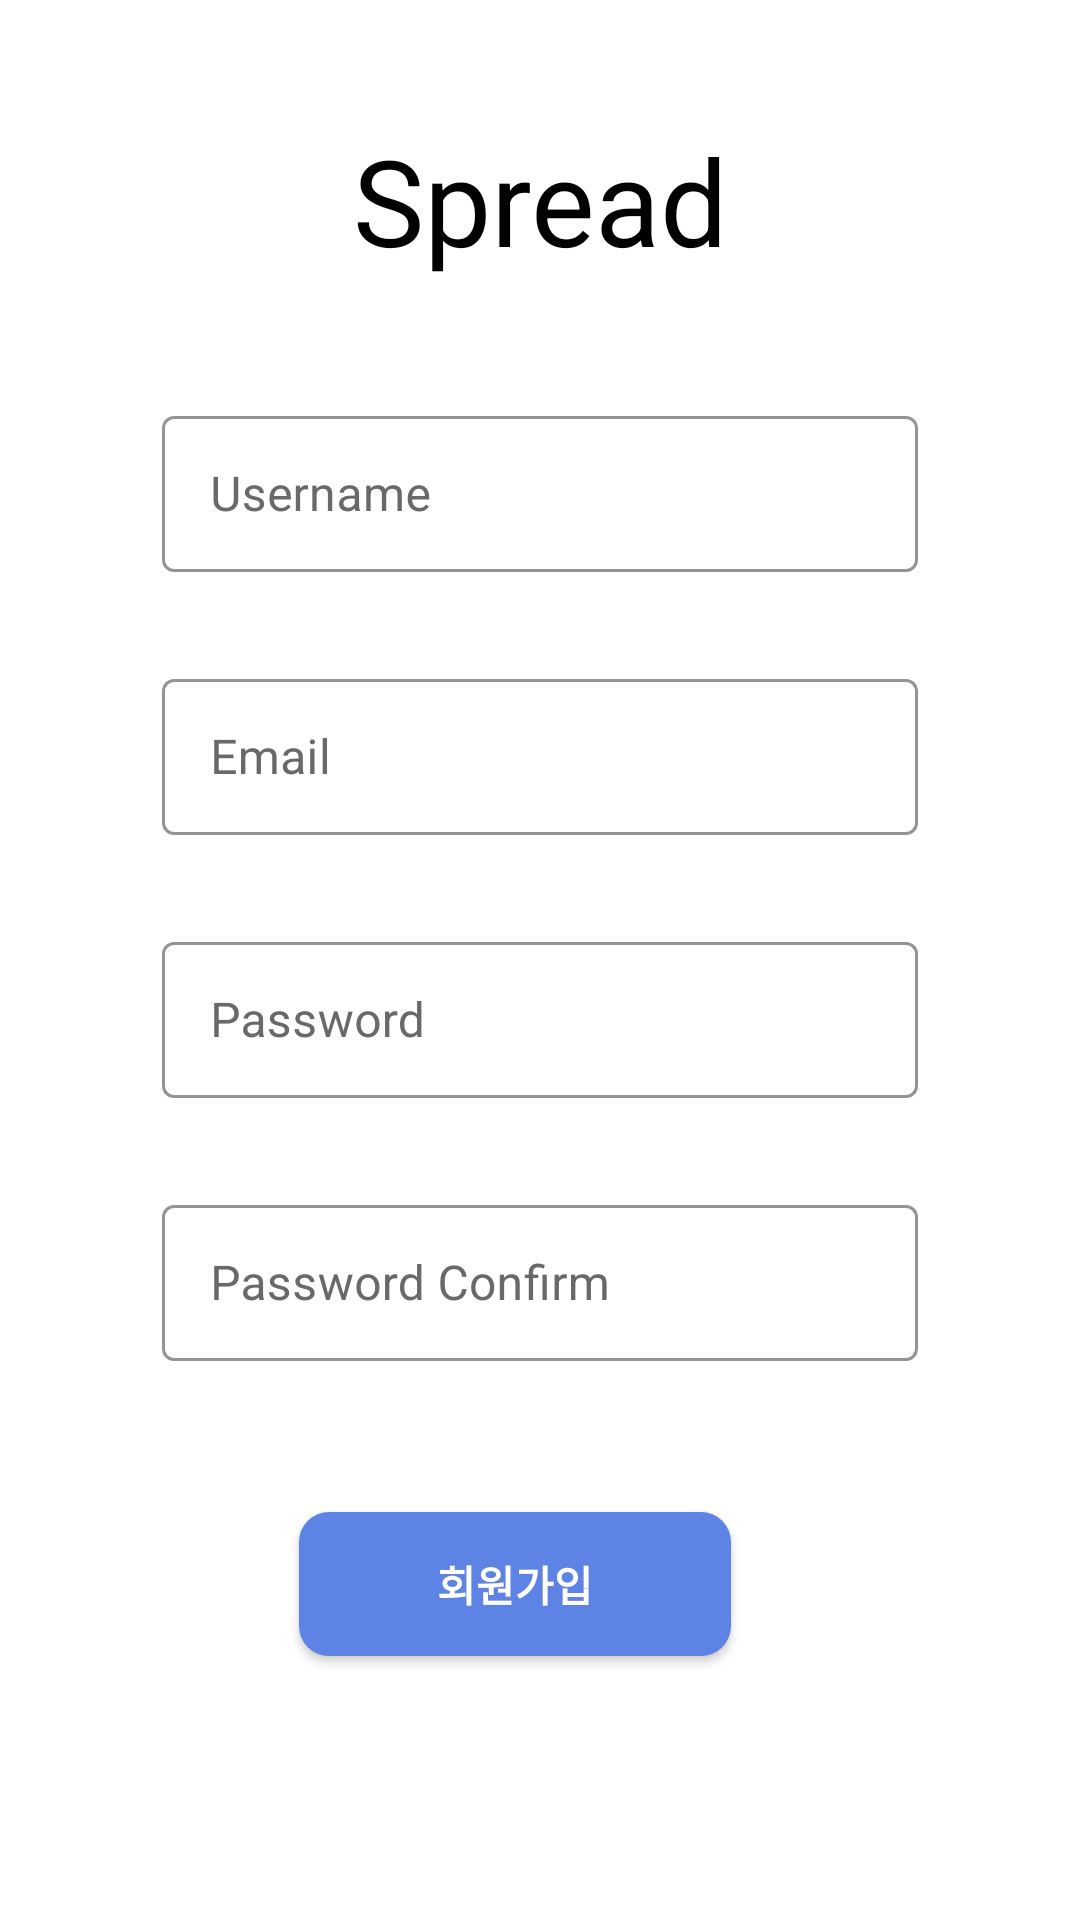

Produce the Android XML layout that renders to this screen, including the resource entries it uses.
<!-- AndroidManifest.xml: application theme Theme.SNS_Project -->
<!-- res/layout/activity_signup.xml -->
<?xml version="1.0" encoding="utf-8"?>
<androidx.constraintlayout.widget.ConstraintLayout xmlns:android="http://schemas.android.com/apk/res/android"
    xmlns:app="http://schemas.android.com/apk/res-auto"
    xmlns:tools="http://schemas.android.com/tools"
    android:layout_width="match_parent"
    android:layout_height="match_parent">

    <com.google.android.material.textfield.TextInputLayout
        android:id="@+id/userName_textview"
        style="@style/TextInputLayoutStyle"
        android:layout_width="0dp"
        android:layout_height="wrap_content"
        android:layout_marginTop="30dp"
        android:layout_marginBottom="5dp"
        android:ems="10"
        android:textSize="15dp"
        app:errorEnabled="true"
        app:hintEnabled="true"
        app:layout_constraintBottom_toTopOf="@+id/userEmail_textview"
        app:layout_constraintEnd_toEndOf="parent"
        app:layout_constraintStart_toStartOf="parent"
        app:layout_constraintTop_toBottomOf="@+id/AppTitle"
        app:layout_constraintWidth_percent="0.7">

        <com.google.android.material.textfield.TextInputEditText
            android:id="@+id/editTextUsername"
            android:layout_width="match_parent"
            android:layout_height="52dp"
            android:hint="Username"
            android:inputType="textPersonName" />
    </com.google.android.material.textfield.TextInputLayout>

    <com.google.android.material.textfield.TextInputLayout
        android:id="@+id/userEmail_textview"
        style="@style/TextInputLayoutStyle"
        android:layout_width="0dp"
        android:layout_height="wrap_content"
        android:layout_marginTop="5dp"
        android:layout_marginBottom="5dp"
        android:ems="10"
        android:textSize="15dp"
        app:errorEnabled="true"
        app:hintEnabled="true"
        app:layout_constraintBottom_toTopOf="@+id/userPassword_textview"
        app:layout_constraintEnd_toEndOf="parent"
        app:layout_constraintStart_toStartOf="parent"
        app:layout_constraintTop_toBottomOf="@+id/userName_textview"
        app:layout_constraintWidth_percent="0.7">

        <com.google.android.material.textfield.TextInputEditText
            android:id="@+id/editTextUserEmail"
            android:layout_width="match_parent"
            android:layout_height="52dp"
            android:hint="Email"
            android:inputType="textEmailAddress" />
    </com.google.android.material.textfield.TextInputLayout>

    <com.google.android.material.textfield.TextInputLayout
        android:id="@+id/userPassword_textview"
        style="@style/TextInputLayoutStyle"
        android:layout_width="0dp"
        android:layout_height="wrap_content"
        android:layout_marginTop="5dp"
        android:layout_marginBottom="5dp"
        android:ems="10"
        android:textSize="15dp"
        app:errorEnabled="true"
        app:hintEnabled="true"
        app:layout_constraintBottom_toTopOf="@+id/userPasswordConfirm_textview"
        app:layout_constraintEnd_toEndOf="parent"
        app:layout_constraintStart_toStartOf="parent"
        app:layout_constraintTop_toBottomOf="@+id/userEmail_textview"
        app:layout_constraintWidth_percent="0.7">

        <com.google.android.material.textfield.TextInputEditText
            android:id="@+id/editTextUserPassword"
            android:layout_width="match_parent"
            android:layout_height="52dp"
            android:hint="Password"
            android:inputType="textPassword" />
    </com.google.android.material.textfield.TextInputLayout>

    <com.google.android.material.textfield.TextInputLayout
        android:id="@+id/userPasswordConfirm_textview"
        style="@style/TextInputLayoutStyle"
        android:layout_width="0dp"
        android:layout_height="wrap_content"
        android:layout_marginTop="5dp"
        android:layout_marginBottom="30dp"
        android:ems="10"
        android:textSize="15dp"
        app:errorEnabled="true"
        app:hintEnabled="true"
        app:layout_constraintBottom_toTopOf="@+id/signupButton2"
        app:layout_constraintEnd_toEndOf="parent"
        app:layout_constraintStart_toStartOf="parent"
        app:layout_constraintTop_toBottomOf="@+id/userPassword_textview"
        app:layout_constraintWidth_percent="0.7">

        <com.google.android.material.textfield.TextInputEditText
            android:id="@+id/editTextUserPasswordConfirm"
            android:layout_width="match_parent"
            android:layout_height="52dp"
            android:hint="Password Confirm"
            android:inputType="textPassword" />
    </com.google.android.material.textfield.TextInputLayout>

    <androidx.appcompat.widget.AppCompatButton
        android:id="@+id/signupButton2"
        android:layout_width="0dp"
        android:layout_height="wrap_content"
        android:layout_marginTop="30dp"
        android:background="@drawable/button_blue"
        android:text="회원가입"
        android:textColor="@color/white"
        android:textStyle="bold"
        app:layout_constraintEnd_toEndOf="parent"
        app:layout_constraintHorizontal_bias="0.462"
        app:layout_constraintStart_toStartOf="parent"
        app:layout_constraintTop_toBottomOf="@+id/userPasswordConfirm_textview"
        app:layout_constraintWidth_percent="0.4" />

    <TextView
        android:id="@+id/AppTitle"
        android:layout_width="wrap_content"
        android:layout_height="wrap_content"
        android:layout_marginTop="40dp"
        android:layout_marginBottom="10dp"
        android:text="@string/app_name"
        android:textColor="@color/black"
        android:textSize="40sp"
        app:layout_constraintBottom_toTopOf="@+id/userName_textview"
        app:layout_constraintEnd_toEndOf="parent"
        app:layout_constraintStart_toStartOf="parent"
        app:layout_constraintTop_toTopOf="parent" />

</androidx.constraintlayout.widget.ConstraintLayout>
<!-- resources referenced by this layout -->
<resources>
  <color name="black">#FF000000</color>
  <color name="white">#FFFFFFFF</color>
  <!-- drawable button_blue (drawable) -->
  <?xml version="1.0" encoding="utf-8"?>
  <selector xmlns:android="http://schemas.android.com/apk/res/android">
  
      <item android:state_enabled="true">
          <shape>
              <solid android:color="#5D83E4"></solid>
  
              <corners android:radius="10dp"></corners>
          </shape>
      </item>
  </selector>
  <string name="app_name">Spread</string>
  <style name="TextInputLayoutStyle" parent="Widget.MaterialComponents.TextInputLayout.OutlinedBox">
          <item name="boxStrokeColor">@color/blue_01_main</item>
          <item name="android:textColorHint">@color/black03</item>
          <item name="hintTextColor">@color/blue_01_main</item>
          
          <item name="errorEnabled">true</item>
          <item name="colorError">@color/red</item>
          <item name="errorIconDrawable">@android:color/transparent</item>
          <item name="errorTextAppearance">@style/ErrorTextAppearance</item>
      </style>
  <style name="Theme.SNS_Project" parent="Theme.MaterialComponents.Light">
          
          <item name="colorPrimary">@color/white</item>
          <item name="colorPrimaryVariant">@color/black</item>
          <item name="colorOnPrimary">@color/black</item>
          
          <item name="colorSecondary">@color/teal_200</item>
          <item name="colorSecondaryVariant">@color/teal_700</item>
          <item name="colorOnSecondary">@color/black</item>
          
          <item name="android:statusBarColor" tools:targetApi="l">?attr/colorPrimaryVariant</item>
          
      </style>
  <color name="blue_01_main">#5D83E4</color>
  <color name="black03">#696969</color>
  <color name="red">#F44336</color>
  <style name="ErrorTextAppearance">
          <item name="android:textStyle">normal</item>
          <item name="android:includeFontPadding">false</item>
          <item name="android:textSize">12sp</item>
      </style>
  <color name="teal_200">#FF03DAC5</color>
  <color name="teal_700">#FF018786</color>
</resources>
